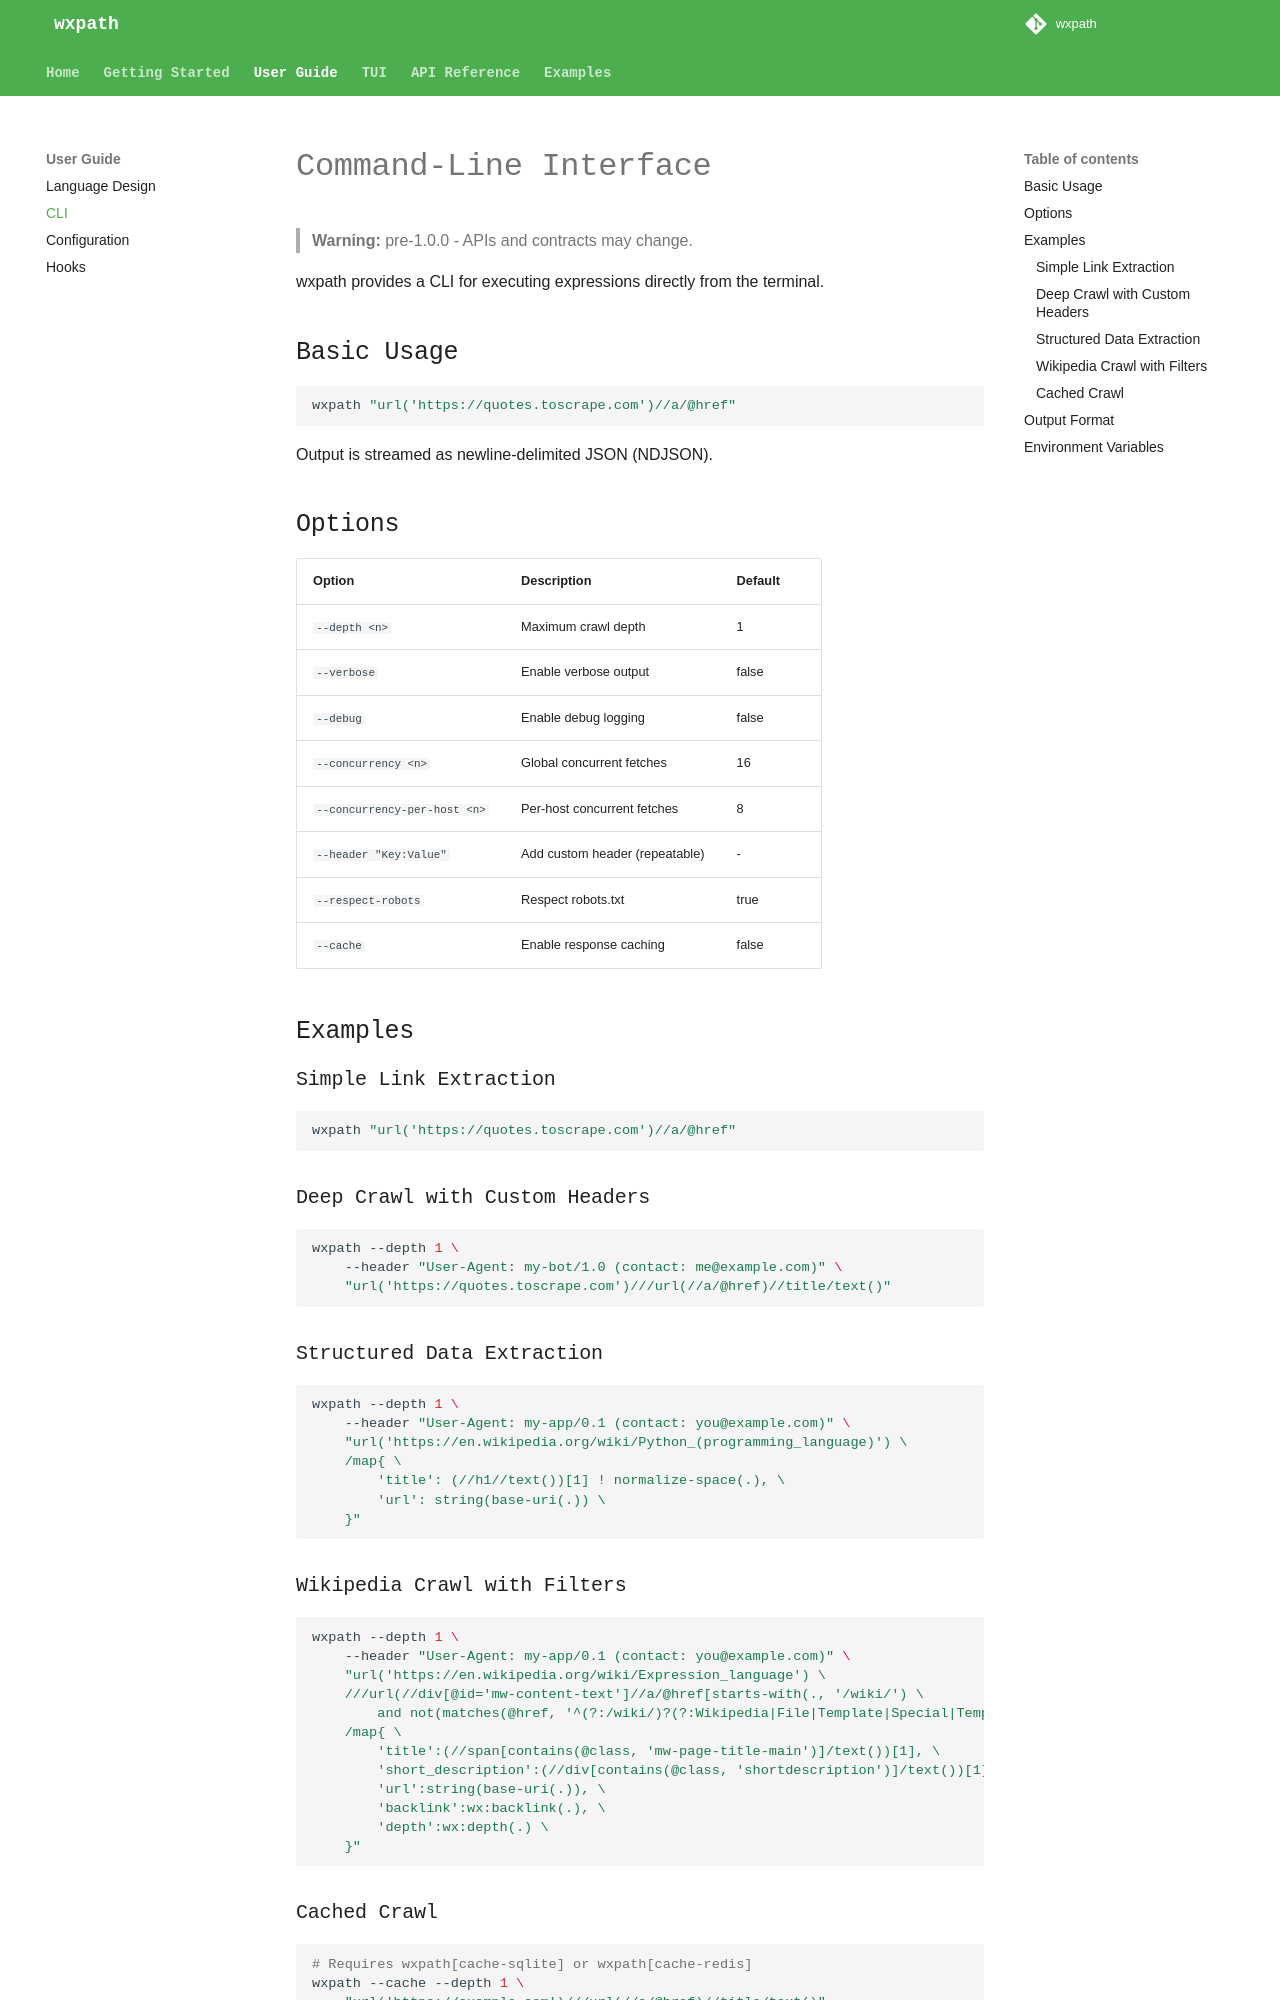

repository: rodricios/wxpath · page: guide/cli/index.html · generator: mkdocs

# Command-Line Interface

> **Warning:** pre-1.0.0 - APIs and contracts may change.

wxpath provides a CLI for executing expressions directly from the terminal.

## Basic Usage

```bash
wxpath "url('https://quotes.toscrape.com')//a/@href"
```

Output is streamed as newline-delimited JSON (NDJSON).

## Options

| Option | Description | Default |
|--------|-------------|---------|
| `--depth <n>` | Maximum crawl depth | 1 |
| `--verbose` | Enable verbose output | false |
| `--debug` | Enable debug logging | false |
| `--concurrency <n>` | Global concurrent fetches | 16 |
| `--concurrency-per-host <n>` | Per-host concurrent fetches | 8 |
| `--header "Key:Value"` | Add custom header (repeatable) | - |
| `--respect-robots` | Respect robots.txt | true |
| `--cache` | Enable response caching | false |

## Examples

### Simple Link Extraction

```bash
wxpath "url('https://quotes.toscrape.com')//a/@href"
```

### Deep Crawl with Custom Headers

```bash
wxpath --depth 1 \
    --header "User-Agent: my-bot/1.0 (contact: me@example.com)" \
    "url('https://quotes.toscrape.com')///url(//a/@href)//title/text()"
```

### Structured Data Extraction

```bash
wxpath --depth 1 \
    --header "User-Agent: my-app/0.1 (contact: you@example.com)" \
    "url('https://en.wikipedia.org/wiki/Python_(programming_language)') \
    /map{ \
        'title': (//h1//text())[1] ! normalize-space(.), \
        'url': string(base-uri(.)) \
    }"
```
